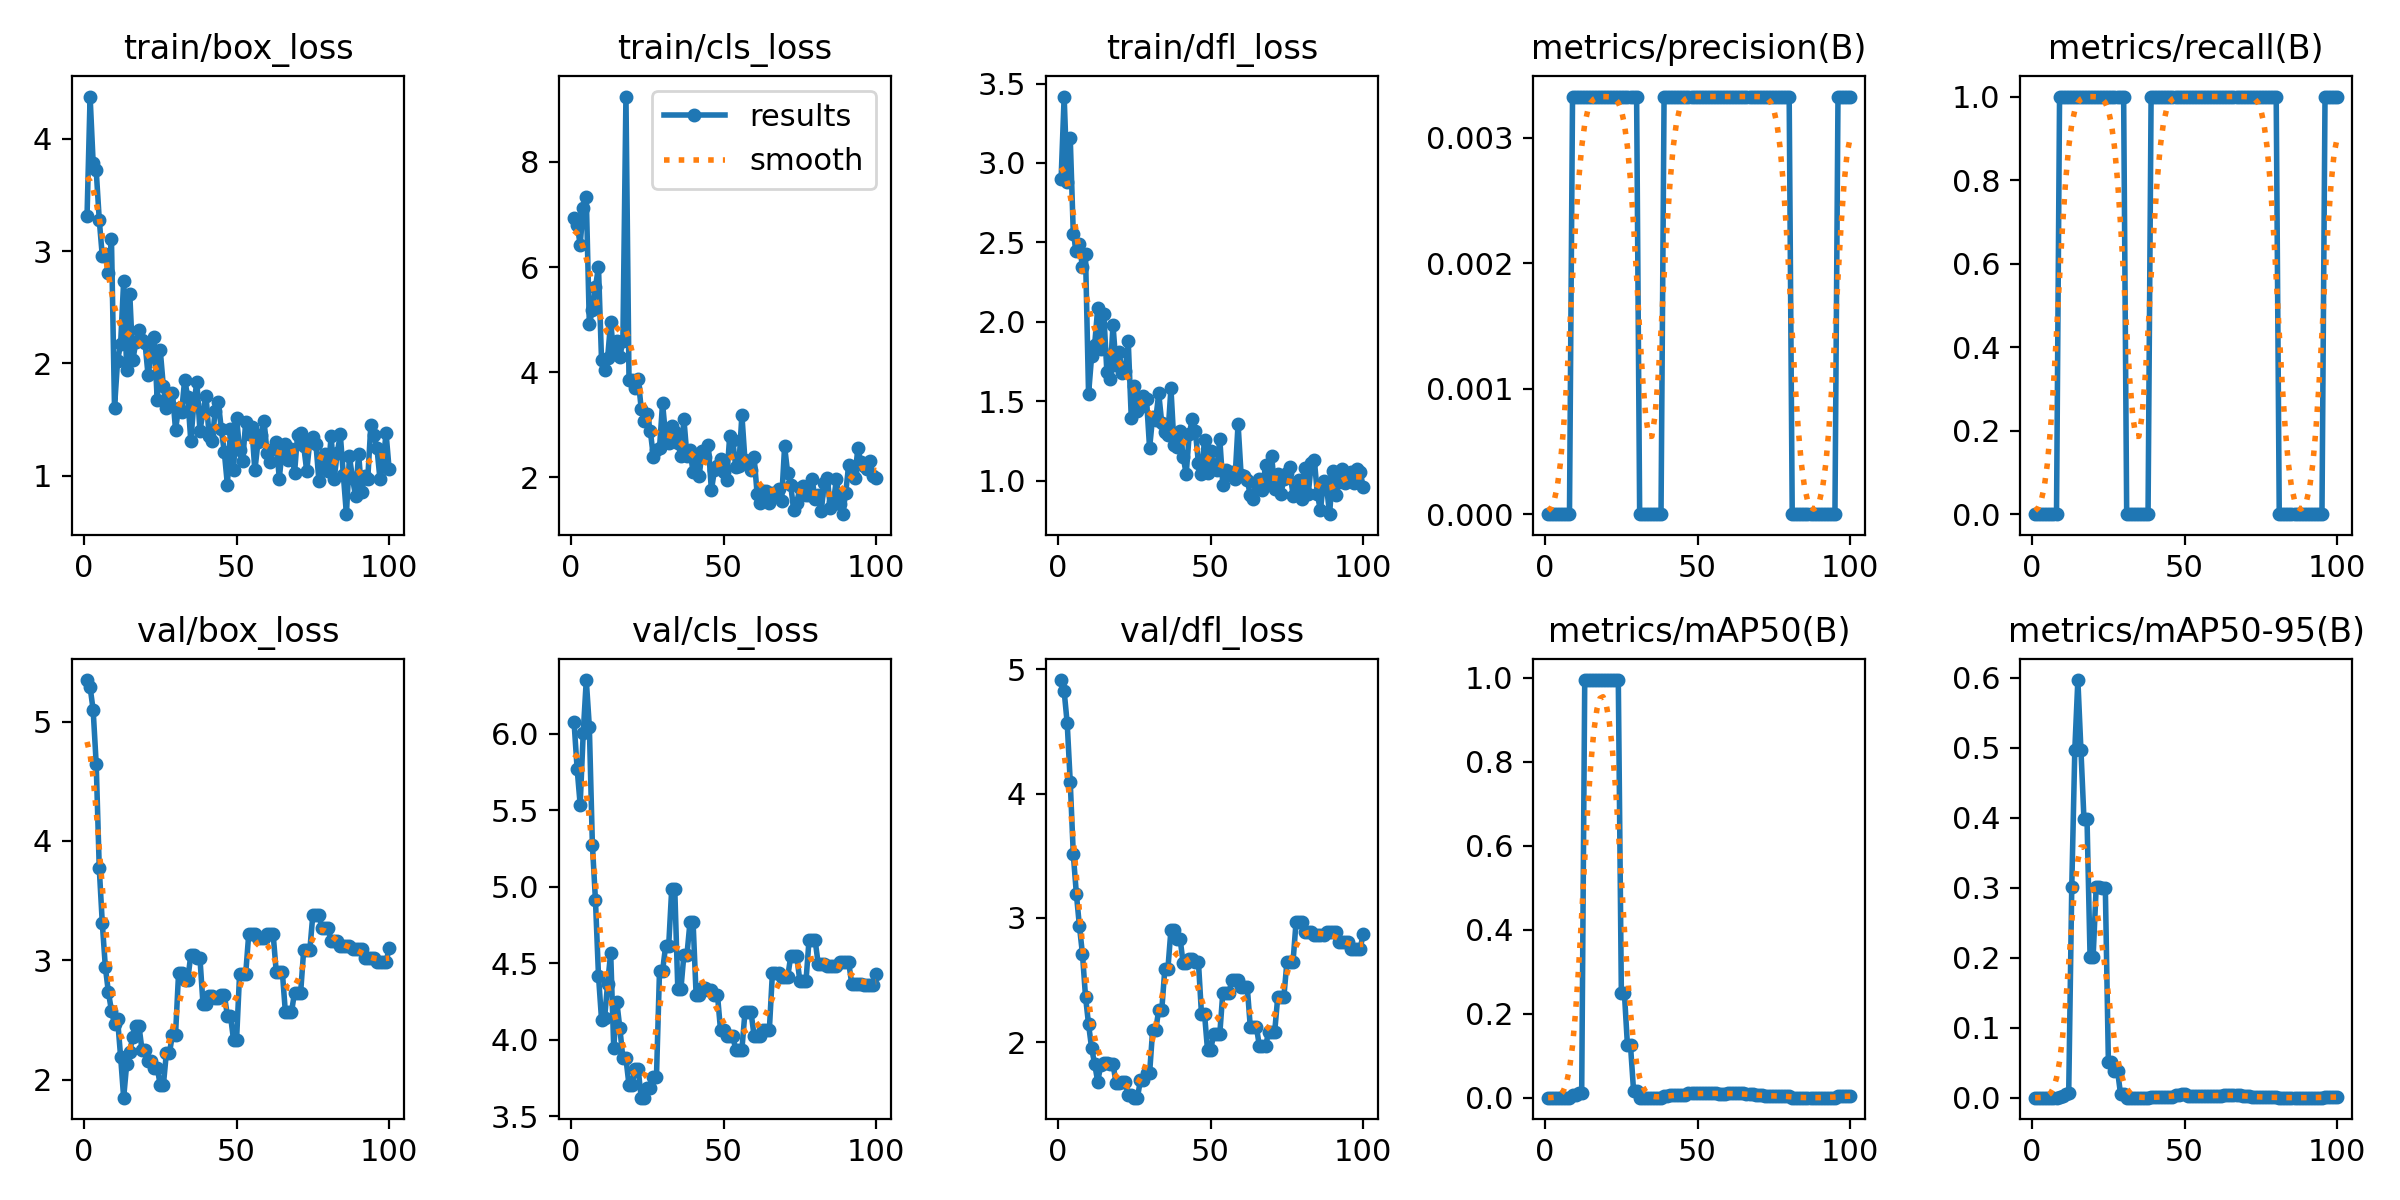

Source data for this figure (header and first rows):
epoch, time, train/box_loss, train/cls_loss, train/dfl_loss, metrics/precision(B), metrics/recall(B), metrics/mAP50(B), metrics/mAP50-95(B), val/box_loss, val/cls_loss, val/dfl_loss, lr/pg0, lr/pg1, lr/pg2
1, 0.9591, 3.315, 6.943, 2.896, 0, 0, 0, 0, 5.348, 6.075, 4.912, 0, 0, 0
2, 1.851, 4.377, 6.804, 3.418, 0, 0, 0, 0, 5.289, 5.772, 4.824, 1.9802e-05, 1.9802e-05, 1.9802e-05
3, 2.729, 3.786, 6.43, 2.878, 0, 0, 0, 0, 5.098, 5.536, 4.564, 3.9208e-05, 3.9208e-05, 3.9208e-05
4, 3.63, 3.722, 7.132, 3.154, 0, 0, 0, 0, 4.645, 6.005, 4.091, 5.8218e-05, 5.8218e-05, 5.8218e-05
5, 4.5, 3.28, 7.327, 2.554, 0, 0, 0, 0, 3.774, 6.351, 3.511, 7.6832e-05, 7.6832e-05, 7.6832e-05
6, 5.354, 2.955, 4.918, 2.445, 0, 0, 0, 0, 3.31, 6.047, 3.195, 9.505e-05, 9.505e-05, 9.505e-05
7, 6.201, 2.973, 5.183, 2.49, 0, 0, 0, 0, 2.943, 5.276, 2.935, 0.0001129, 0.0001129, 0.0001129
8, 7.047, 2.802, 5.621, 2.344, 0, 0, 0, 0, 2.733, 4.915, 2.71, 0.0001303, 0.0001303, 0.0001303
9, 7.88, 3.106, 6.001, 2.429, 0.00333, 1, 0.00524, 0.00105, 2.578, 4.419, 2.367, 0.0001473, 0.0001473, 0.0001473
10, 8.727, 1.606, 4.233, 1.547, 0.00333, 1, 0.00701, 0.0028, 2.466, 4.132, 2.145, 0.000164, 0.000164, 0.000164
11, 9.554, 2.021, 4.049, 1.784, 0.00333, 1, 0.01144, 0.00457, 2.508, 4.14, 1.953, 0.0001802, 0.0001802, 0.0001802
12, 10.42, 2.177, 4.278, 1.857, 0.00333, 1, 0.01199, 0.00703, 2.193, 4.367, 1.826, 0.000196, 0.000196, 0.000196
13, 11.32, 2.735, 4.957, 2.087, 0.00333, 1, 0.995, 0.3013, 1.849, 4.568, 1.684, 0.0002115, 0.0002115, 0.0002115
14, 12.17, 1.946, 4.341, 1.828, 0.00333, 1, 0.995, 0.4975, 2.133, 3.943, 1.816, 0.0002265, 0.0002265, 0.0002265
15, 13.04, 2.62, 4.601, 2.048, 0.00333, 1, 0.995, 0.597, 2.235, 4.247, 1.833, 0.0002412, 0.0002412, 0.0002412
16, 13.92, 2.029, 4.294, 1.686, 0.00333, 1, 0.995, 0.4975, 2.361, 4.076, 1.836, 0.0002555, 0.0002555, 0.0002555
17, 14.78, 2.191, 4.599, 1.638, 0.00333, 1, 0.995, 0.398, 2.453, 3.878, 1.827, 0.0002693, 0.0002693, 0.0002693
18, 15.63, 2.295, 9.244, 1.982, 0.00333, 1, 0.995, 0.398, 2.453, 3.878, 1.827, 0.0002828, 0.0002828, 0.0002828
19, 16.51, 2.211, 3.861, 1.729, 0.00333, 1, 0.995, 0.2013, 2.251, 3.703, 1.674, 0.0002958, 0.0002958, 0.0002958
20, 17.37, 2.182, 3.853, 1.812, 0.00333, 1, 0.995, 0.2013, 2.251, 3.703, 1.674, 0.0003085, 0.0003085, 0.0003085
21, 18.24, 1.894, 3.704, 1.68, 0.00333, 1, 0.995, 0.3007, 2.154, 3.809, 1.681, 0.0003208, 0.0003208, 0.0003208
22, 19.09, 2.079, 3.881, 1.693, 0.00333, 1, 0.995, 0.3007, 2.154, 3.809, 1.681, 0.0003327, 0.0003327, 0.0003327
23, 19.92, 2.232, 3.308, 1.881, 0.00333, 1, 0.995, 0.3, 2.101, 3.621, 1.576, 0.0003442, 0.0003442, 0.0003442
24, 20.76, 1.67, 3.081, 1.395, 0.00333, 1, 0.995, 0.3, 2.101, 3.621, 1.576, 0.0003553, 0.0003553, 0.0003553
25, 21.62, 2.116, 3.208, 1.594, 0.00333, 1, 0.2487, 0.05126, 1.951, 3.683, 1.555, 0.000366, 0.000366, 0.000366
26, 22.44, 1.797, 2.878, 1.438, 0.00333, 1, 0.2487, 0.05126, 1.951, 3.683, 1.555, 0.0003763, 0.0003763, 0.0003763
27, 23.34, 1.606, 2.389, 1.464, 0.00333, 1, 0.1244, 0.03881, 2.223, 3.755, 1.693, 0.0003862, 0.0003862, 0.0003862
28, 24.21, 1.714, 2.516, 1.535, 0.00333, 1, 0.1244, 0.03881, 2.223, 3.755, 1.693, 0.0003957, 0.0003957, 0.0003957
29, 25.06, 1.736, 2.56, 1.514, 0.00333, 1, 0.01686, 0.00459, 2.378, 4.449, 1.75, 0.0004048, 0.0004048, 0.0004048
30, 25.88, 1.41, 3.413, 1.206, 0.00333, 1, 0.01686, 0.00459, 2.378, 4.449, 1.75, 0.0004135, 0.0004135, 0.0004135
31, 26.73, 1.602, 2.783, 1.403, 0, 0, 0, 0, 2.895, 4.611, 2.096, 0.0004218, 0.0004218, 0.0004218
32, 27.54, 1.57, 2.655, 1.384, 0, 0, 0, 0, 2.895, 4.611, 2.096, 0.0004297, 0.0004297, 0.0004297
33, 28.39, 1.857, 2.97, 1.55, 0, 0, 0, 0, 2.836, 4.986, 2.262, 0.0004372, 0.0004372, 0.0004372
34, 29.23, 1.701, 2.868, 1.362, 0, 0, 0, 0, 2.836, 4.986, 2.262, 0.0004444, 0.0004444, 0.0004444
35, 30.07, 1.312, 2.659, 1.311, 0, 0, 0, 0, 3.045, 4.329, 2.59, 0.0004511, 0.0004511, 0.0004511
36, 30.9, 1.64, 2.413, 1.288, 0, 0, 0, 0, 3.045, 4.329, 2.59, 0.0004574, 0.0004574, 0.0004574
37, 31.73, 1.835, 3.107, 1.582, 0, 0, 0, 0, 3.018, 4.556, 2.903, 0.0004634, 0.0004634, 0.0004634
38, 32.55, 1.399, 2.403, 1.227, 0, 0, 0, 0, 3.018, 4.556, 2.903, 0.0004689, 0.0004689, 0.0004689
39, 33.39, 1.568, 2.519, 1.21, 0.00333, 1, 0.00448, 0.00045, 2.635, 4.77, 2.832, 0.0004741, 0.0004741, 0.0004741
40, 34.21, 1.711, 2.1, 1.314, 0.00333, 1, 0.00448, 0.00045, 2.635, 4.77, 2.832, 0.0004788, 0.0004788, 0.0004788
41, 35.06, 1.352, 2.387, 1.151, 0.00333, 1, 0.00569, 0.00114, 2.698, 4.292, 2.636, 0.0004832, 0.0004832, 0.0004832
42, 35.9, 1.307, 2.036, 1.044, 0.00333, 1, 0.00569, 0.00114, 2.698, 4.292, 2.636, 0.0004872, 0.0004872, 0.0004872
43, 36.75, 1.579, 2.505, 1.296, 0.00333, 1, 0.00559, 0.00112, 2.682, 4.336, 2.671, 0.0004907, 0.0004907, 0.0004907
44, 37.56, 1.661, 2.387, 1.389, 0.00333, 1, 0.00559, 0.00112, 2.682, 4.336, 2.671, 0.0004939, 0.0004939, 0.0004939
45, 38.4, 1.414, 2.621, 1.317, 0.00333, 1, 0.00646, 0.00129, 2.707, 4.322, 2.649, 0.0004967, 0.0004967, 0.0004967
46, 39.21, 1.207, 1.757, 1.112, 0.00333, 1, 0.00646, 0.00129, 2.707, 4.322, 2.649, 0.0004991, 0.0004991, 0.0004991
47, 40.06, 0.9167, 2.133, 1.044, 0.00333, 1, 0.0107, 0.00361, 2.537, 4.292, 2.23, 0.000501, 0.000501, 0.000501
48, 40.92, 1.416, 2.212, 1.256, 0.00333, 1, 0.0107, 0.00361, 2.537, 4.292, 2.23, 0.0005026, 0.0005026, 0.0005026
49, 41.88, 1.055, 2.36, 1.047, 0.00333, 1, 0.01005, 0.00491, 2.335, 4.062, 1.935, 0.0005038, 0.0005038, 0.0005038
50, 42.77, 1.514, 2.097, 1.19, 0.00333, 1, 0.01005, 0.00491, 2.335, 4.062, 1.935, 0.0005046, 0.0005046, 0.0005046
51, 43.72, 1.232, 1.95, 1.094, 0.00333, 1, 0.01005, 0.00301, 2.889, 4.021, 2.064, 0.000505, 0.000505, 0.000505
52, 44.55, 1.127, 2.785, 1.066, 0.00333, 1, 0.01005, 0.00301, 2.889, 4.021, 2.064, 0.000505, 0.000505, 0.000505
53, 45.42, 1.481, 2.705, 1.266, 0.00333, 1, 0.01005, 0.00301, 2.889, 4.021, 2.064, 0.0005046, 0.0005046, 0.0005046
54, 46.26, 1.367, 2.191, 0.9762, 0.00333, 1, 0.01036, 0.00207, 3.222, 3.935, 2.399, 0.0005038, 0.0005038, 0.0005038
55, 47.08, 1.433, 2.214, 1.067, 0.00333, 1, 0.01036, 0.00207, 3.222, 3.935, 2.399, 0.0005026, 0.0005026, 0.0005026
56, 47.89, 1.046, 3.189, 1.042, 0.00333, 1, 0.01036, 0.00207, 3.222, 3.935, 2.399, 0.000501, 0.000501, 0.000501
57, 48.73, 1.296, 2.329, 1.056, 0.00333, 1, 0.00985, 0.00288, 3.187, 4.179, 2.499, 0.0004991, 0.0004991, 0.0004991
58, 49.55, 1.364, 2.26, 1.013, 0.00333, 1, 0.00985, 0.00288, 3.187, 4.179, 2.499, 0.0004967, 0.0004967, 0.0004967
59, 50.37, 1.49, 2.14, 1.359, 0.00333, 1, 0.00985, 0.00288, 3.187, 4.179, 2.499, 0.0004939, 0.0004939, 0.0004939
60, 51.21, 1.203, 2.39, 1.036, 0.00333, 1, 0.01015, 0.00289, 3.217, 4.024, 2.447, 0.0004908, 0.0004908, 0.0004908
... 40 more rows
